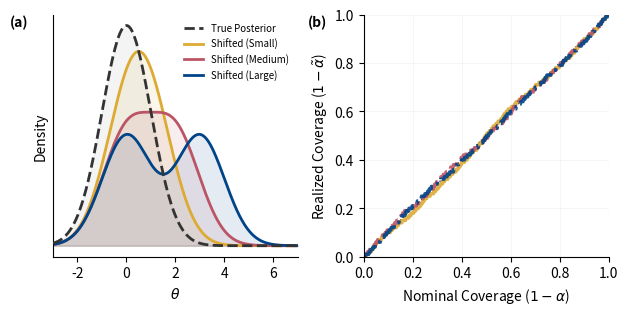

Source code (Python): (Note: this script raises an exception after producing the figure.)
import numpy as np
import matplotlib.pyplot as plt
from scipy import stats

# --- 1. Simulation Settings ---
np.random.seed(42)
N_sim = 1000        # Number of simulations (Finite N)
L_samples = 100     # Number of posterior samples per sim (Finite L)

# True Posterior p(theta) = N(0, 1)
# Generate N Ground Truth parameters
theta_true = np.random.normal(0, 1, N_sim)

# --- 2. Define Pathological Posteriors ---
# q(theta) = 0.5*N(0,1) + 0.5*N(2*theta0, 1)
cases = [
    {'theta0': 0.5,  'label': 'Shifted (Small)', 'color': '#DDAA33'}, # Mustard
    {'theta0': 1.0,  'label': 'Shifted (Medium)',  'color': '#BB5566'}, # Rose
    {'theta0': 1.5, 'label': 'Shifted (Large)',    'color': '#004488'}  # Blue
]

# --- 3. Run Finite-Sample Simulation ---
# We compute the "Percentile of the Truth" based on symmetric intervals.
# The interval is defined by distance from theta0: d = |theta - theta0|
# We check what fraction of posterior samples have a smaller distance than the truth.

results = {}

for case in cases:
    t0 = case['theta0']
    
    # A. Generate Posterior Samples (N x L)
    # Mixture of two normals
    # 1. Decide component (0 or 1) for each sample
    components = np.random.randint(0, 2, size=(N_sim, L_samples))
    
    # 2. Draw from N(0,1) or N(2t0, 1) based on component
    # Base samples
    raw_samples = np.random.normal(0, 1, size=(N_sim, L_samples))
    # Shift component 1 to 2*t0
    theta_post = raw_samples + (components * 2 * t0)
    
    # B. Compute "Coverage Scores"
    # The statistic defining the Credible Region is distance from center t0.
    # dist = |theta - t0|
    dist_true = np.abs(theta_true - t0)
    dist_post = np.abs(theta_post - t0)
    
    # C. Calculate Rank / Percentile
    # For each sim, fraction of posterior samples with distance < true distance
    # This is effectively the "1 - alpha" level at which truth would be excluded.
    # Broadcasting: (N, 1) compared to (N, L)
    # Using mean over L axis gives the empirical CDF value
    ranks = np.mean(dist_post < dist_true[:, None], axis=1)
    
    results[case['label']] = ranks

# --- 4. Plotting ---
fig, axes = plt.subplots(1, 2, figsize=(6.3, 3.2))

plt.rcParams.update({
    'font.size': 8,
    'axes.labelsize': 9,
    'axes.titlesize': 10,
    'legend.fontsize': 7,
    'font.family': 'sans-serif' 
})

# === LEFT PANEL: Densities (Visualizing the Problem) ===
ax0 = axes[0]
t_grid = np.linspace(-3, 7, 500)

# Truth
pdf_true = stats.norm.pdf(t_grid, 0, 1)
ax0.plot(t_grid, pdf_true, color='#333333', ls='--', lw=2.0, label='True Posterior', zorder=10)
ax0.fill_between(t_grid, pdf_true, color='#333333', alpha=0.05)

# Approximations
for case in cases:
    t0 = case['theta0']
    pdf_q = 0.5 * stats.norm.pdf(t_grid, 0, 1) + 0.5 * stats.norm.pdf(t_grid, 2*t0, 1)
    ax0.plot(t_grid, pdf_q, color=case['color'], lw=2.0, label=case['label'])
    ax0.fill_between(t_grid, pdf_q, color=case['color'], alpha=0.1)

ax0.set_xlabel(r'$\theta$')
ax0.set_ylabel('Density')
ax0.set_yticks([])
ax0.set_xlim(-3, 7)
ax0.spines['top'].set_visible(False)
ax0.spines['right'].set_visible(False)
ax0.legend(loc='upper right', frameon=False)
ax0.text(-0.1, 1.0, '(a)', transform=ax0.transAxes, fontweight='bold', fontsize=10, va='top', ha='right')
#ax0.set_title('Shape-Distorted Posteriors', fontsize=9)


# === RIGHT PANEL: Simulated Coverage (The Failure) ===
ax1 = axes[1]

# Diagonal Reference
ax1.plot([0, 1], [0, 1], color='#333333', ls=':', lw=1.0, label='Exact', zorder=0)

# Sort and plot the empirical ranks (ECDF)
# This is the PP-plot: sorted_ranks vs uniform_grid
nominal_grid = np.linspace(0, 1, N_sim)

for i, case in enumerate(cases):
    ranks = results[case['label']]
    ranks_sorted = np.sort(ranks)
    
    # Plotting the finite-sample ECDF
    # Thicker lines to make them visible on top of each other
    ls = ['-', '--', '-.'][i] # Vary linestyle to show they overlap
    ax1.plot(nominal_grid, ranks_sorted, color=case['color'], ls=ls, lw=2.5, label=case['label'], alpha=0.9)

ax1.set_xlabel('Nominal Coverage ($1-\\alpha$)')
ax1.set_ylabel('Realized Coverage ($1-\\tilde{\\alpha}$)')
ax1.set_xlim(0, 1)
ax1.set_ylim(0, 1)
ax1.spines['top'].set_visible(False)
ax1.spines['right'].set_visible(False)
ax1.grid(True, ls='-', alpha=0.1)

ax1.text(-0.15, 1.0, '(b)', transform=ax1.transAxes, fontweight='bold', fontsize=10, va='top', ha='right')
#ax1.set_title(f'Diagnostic Blind Spot\n(Simulated N={N_sim}, L={L_samples})', fontsize=9)

## Annotation
#ax1.text(0.6, 0.25, 'Simulated coverage\nmatches perfectly!', 
#         ha='center', va='center', fontsize=8, fontweight='bold', color='#333333')

plt.tight_layout()
plt.savefig('figures/fig_coverage_shape_distortion.pdf', format='pdf', bbox_inches='tight')
plt.show()